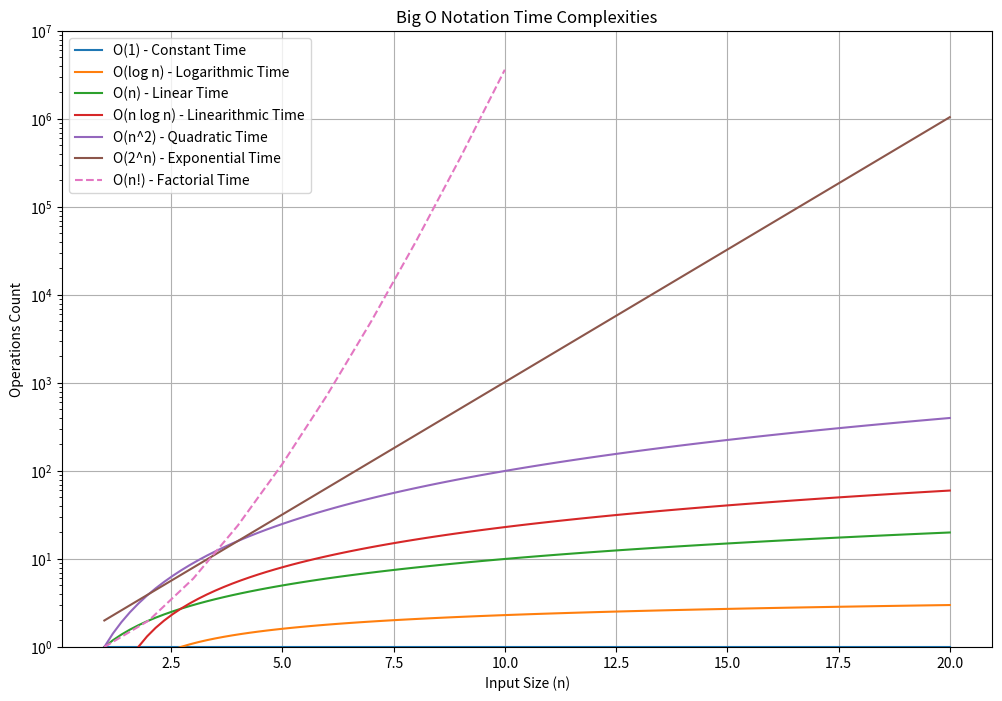

Source code (Python):
import matplotlib.pyplot as plt
import numpy as np
import math

# Define the range for input size
n = np.linspace(1, 20, 100)

# Define the functions for different Big O notations
O_1 = np.ones_like(n)
O_log_n = np.log(n)
O_n = n
O_n_log_n = n * np.log(n)
O_n_squared = n ** 2
O_2_n = 2 ** n
# Limit the range for factorial to avoid overflow
n_factorial = np.linspace(1, 10, 10)
O_n_factorial = np.array([math.factorial(int(i)) for i in n_factorial])

# Create the plot
plt.figure(figsize=(12, 8))

# Plot each function with appropriate labels
plt.plot(n, O_1, label="O(1) - Constant Time")
plt.plot(n, O_log_n, label="O(log n) - Logarithmic Time")
plt.plot(n, O_n, label="O(n) - Linear Time")
plt.plot(n, O_n_log_n, label="O(n log n) - Linearithmic Time")
plt.plot(n, O_n_squared, label="O(n^2) - Quadratic Time")
plt.plot(n, O_2_n, label="O(2^n) - Exponential Time")
plt.plot(n_factorial, O_n_factorial, label="O(n!) - Factorial Time", linestyle='dashed')

# Set plot titles and labels
plt.ylim(1, 1e7)  # Adjust the y-axis limit for better visualization
plt.yscale('log')  # Use logarithmic scale for better visualization
plt.title("Big O Notation Time Complexities")
plt.xlabel("Input Size (n)")
plt.ylabel("Operations Count")
plt.legend()

# Show the plot
plt.grid(True)
plt.show()
